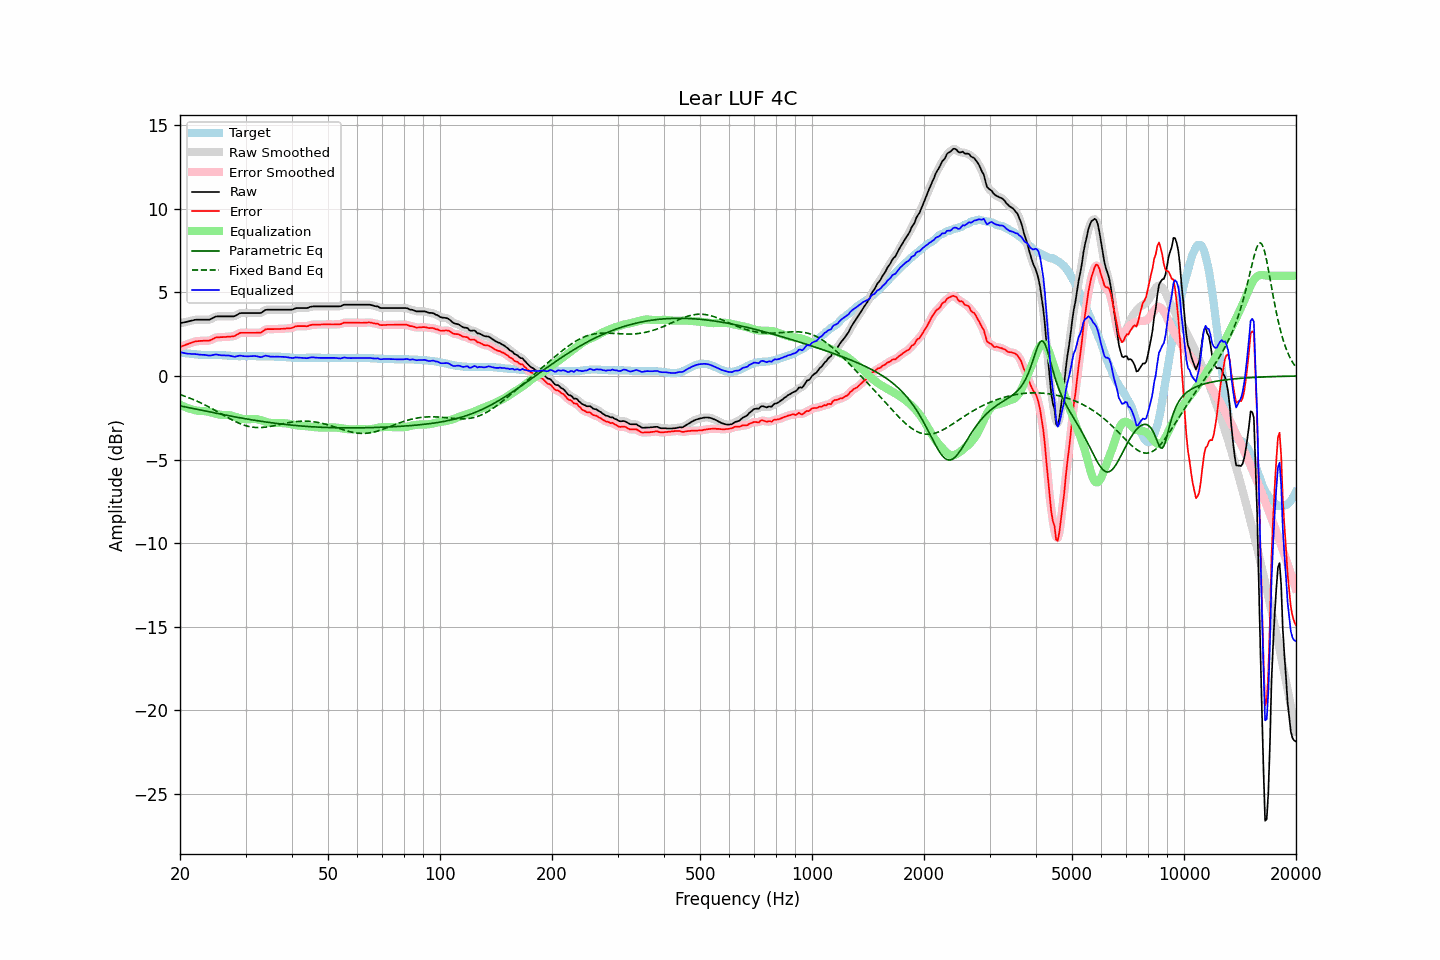

The data file committed next to this chart (first rows):
frequency, raw, error, smoothed, error_smoothed, equalization, parametric_eq, fixed_band_eq, equalized_raw, equalized_smoothed, target
20.00, 3.16, 1.74, 3.16, 1.74, -1.73, -1.79, -1.11, 1.43, 1.43, 1.41
20.20, 3.18, 1.77, 3.18, 1.77, -1.77, -1.81, -1.15, 1.40, 1.40, 1.40
20.40, 3.20, 1.81, 3.19, 1.81, -1.81, -1.83, -1.18, 1.38, 1.38, 1.38
20.61, 3.22, 1.84, 3.22, 1.84, -1.85, -1.85, -1.21, 1.36, 1.36, 1.37
20.81, 3.24, 1.88, 3.24, 1.88, -1.89, -1.87, -1.25, 1.35, 1.35, 1.35
21.02, 3.26, 1.91, 3.26, 1.91, -1.93, -1.89, -1.28, 1.33, 1.33, 1.34
21.23, 3.29, 1.95, 3.28, 1.95, -1.96, -1.91, -1.32, 1.33, 1.32, 1.33
21.44, 3.31, 1.98, 3.31, 1.99, -1.99, -1.93, -1.36, 1.32, 1.32, 1.32
21.66, 3.33, 2.02, 3.33, 2.02, -2.02, -1.95, -1.40, 1.31, 1.32, 1.30
21.87, 3.36, 2.05, 3.35, 2.05, -2.04, -1.97, -1.44, 1.31, 1.31, 1.30
22.09, 3.37, 2.07, 3.36, 2.07, -2.06, -1.99, -1.48, 1.30, 1.30, 1.29
22.31, 3.37, 2.08, 3.37, 2.08, -2.08, -2.01, -1.53, 1.29, 1.29, 1.28
22.54, 3.37, 2.09, 3.37, 2.09, -2.09, -2.03, -1.57, 1.28, 1.28, 1.27
22.76, 3.37, 2.10, 3.37, 2.10, -2.10, -2.05, -1.62, 1.27, 1.27, 1.26
22.99, 3.37, 2.10, 3.37, 2.11, -2.10, -2.07, -1.66, 1.27, 1.27, 1.26
23.22, 3.37, 2.11, 3.37, 2.11, -2.10, -2.09, -1.71, 1.26, 1.26, 1.25
23.45, 3.37, 2.11, 3.36, 2.11, -2.11, -2.11, -1.76, 1.25, 1.25, 1.25
23.69, 3.37, 2.11, 3.36, 2.11, -2.13, -2.12, -1.81, 1.24, 1.24, 1.25
23.92, 3.37, 2.11, 3.37, 2.12, -2.15, -2.14, -1.86, 1.22, 1.23, 1.25
24.16, 3.40, 2.14, 3.40, 2.15, -2.17, -2.16, -1.91, 1.22, 1.23, 1.25
24.40, 3.45, 2.19, 3.45, 2.19, -2.20, -2.18, -1.96, 1.25, 1.24, 1.25
24.65, 3.50, 2.24, 3.50, 2.24, -2.23, -2.20, -2.02, 1.27, 1.27, 1.25
24.89, 3.55, 2.29, 3.54, 2.28, -2.26, -2.22, -2.07, 1.29, 1.28, 1.25
25.14, 3.57, 2.31, 3.56, 2.31, -2.28, -2.24, -2.12, 1.28, 1.28, 1.25
25.39, 3.57, 2.31, 3.57, 2.32, -2.31, -2.26, -2.18, 1.26, 1.26, 1.25
25.65, 3.57, 2.32, 3.57, 2.32, -2.32, -2.28, -2.23, 1.24, 1.25, 1.24
25.91, 3.57, 2.32, 3.57, 2.32, -2.33, -2.30, -2.29, 1.23, 1.23, 1.24
26.16, 3.57, 2.33, 3.57, 2.33, -2.34, -2.32, -2.34, 1.23, 1.23, 1.23
26.43, 3.57, 2.33, 3.57, 2.34, -2.34, -2.34, -2.40, 1.23, 1.23, 1.23
26.69, 3.57, 2.34, 3.57, 2.34, -2.34, -2.35, -2.45, 1.23, 1.23, 1.22
26.96, 3.57, 2.35, 3.57, 2.35, -2.34, -2.37, -2.51, 1.23, 1.23, 1.21
27.23, 3.57, 2.35, 3.57, 2.35, -2.35, -2.39, -2.56, 1.21, 1.21, 1.21
27.50, 3.57, 2.36, 3.56, 2.36, -2.37, -2.41, -2.61, 1.19, 1.19, 1.20
27.77, 3.57, 2.37, 3.57, 2.37, -2.40, -2.43, -2.66, 1.17, 1.17, 1.19
28.05, 3.58, 2.39, 3.59, 2.40, -2.43, -2.45, -2.71, 1.15, 1.16, 1.18
28.33, 3.64, 2.45, 3.63, 2.45, -2.46, -2.46, -2.75, 1.17, 1.17, 1.18
28.62, 3.69, 2.50, 3.69, 2.51, -2.49, -2.48, -2.80, 1.19, 1.19, 1.18
28.90, 3.75, 2.57, 3.74, 2.56, -2.52, -2.50, -2.84, 1.22, 1.21, 1.17
29.19, 3.77, 2.58, 3.76, 2.58, -2.55, -2.52, -2.88, 1.21, 1.21, 1.18
29.48, 3.77, 2.58, 3.77, 2.59, -2.57, -2.53, -2.91, 1.19, 1.20, 1.18
29.78, 3.77, 2.58, 3.77, 2.58, -2.59, -2.55, -2.95, 1.18, 1.18, 1.18
30.08, 3.77, 2.58, 3.77, 2.58, -2.59, -2.57, -2.98, 1.17, 1.17, 1.18
30.38, 3.77, 2.58, 3.77, 2.58, -2.59, -2.58, -3.00, 1.17, 1.17, 1.18
30.68, 3.77, 2.58, 3.77, 2.58, -2.59, -2.60, -3.03, 1.18, 1.18, 1.18
30.99, 3.77, 2.58, 3.77, 2.58, -2.58, -2.61, -3.05, 1.19, 1.19, 1.18
31.30, 3.77, 2.58, 3.77, 2.58, -2.57, -2.63, -3.06, 1.19, 1.19, 1.18
31.61, 3.77, 2.58, 3.77, 2.58, -2.57, -2.65, -3.07, 1.19, 1.19, 1.18
31.93, 3.77, 2.58, 3.77, 2.59, -2.58, -2.66, -3.08, 1.19, 1.19, 1.18
32.24, 3.77, 2.59, 3.76, 2.58, -2.59, -2.68, -3.09, 1.17, 1.17, 1.17
32.57, 3.77, 2.59, 3.76, 2.59, -2.61, -2.69, -3.09, 1.15, 1.15, 1.17
32.89, 3.77, 2.59, 3.78, 2.60, -2.64, -2.71, -3.09, 1.13, 1.14, 1.17
33.22, 3.81, 2.63, 3.82, 2.64, -2.67, -2.72, -3.08, 1.14, 1.15, 1.17
33.55, 3.88, 2.70, 3.88, 2.70, -2.70, -2.74, -3.08, 1.18, 1.17, 1.17
33.89, 3.95, 2.78, 3.93, 2.76, -2.73, -2.75, -3.07, 1.21, 1.20, 1.16
34.23, 3.97, 2.80, 3.96, 2.80, -2.76, -2.76, -3.05, 1.21, 1.20, 1.16
34.57, 3.97, 2.80, 3.97, 2.81, -2.78, -2.78, -3.04, 1.18, 1.19, 1.16
34.92, 3.97, 2.80, 3.97, 2.80, -2.80, -2.79, -3.02, 1.16, 1.16, 1.16
35.27, 3.97, 2.80, 3.97, 2.80, -2.81, -2.80, -3.00, 1.15, 1.15, 1.16
35.62, 3.97, 2.80, 3.97, 2.81, -2.82, -2.82, -2.99, 1.15, 1.15, 1.16
35.97, 3.97, 2.81, 3.97, 2.81, -2.81, -2.83, -2.97, 1.15, 1.15, 1.15
... 635 more rows
